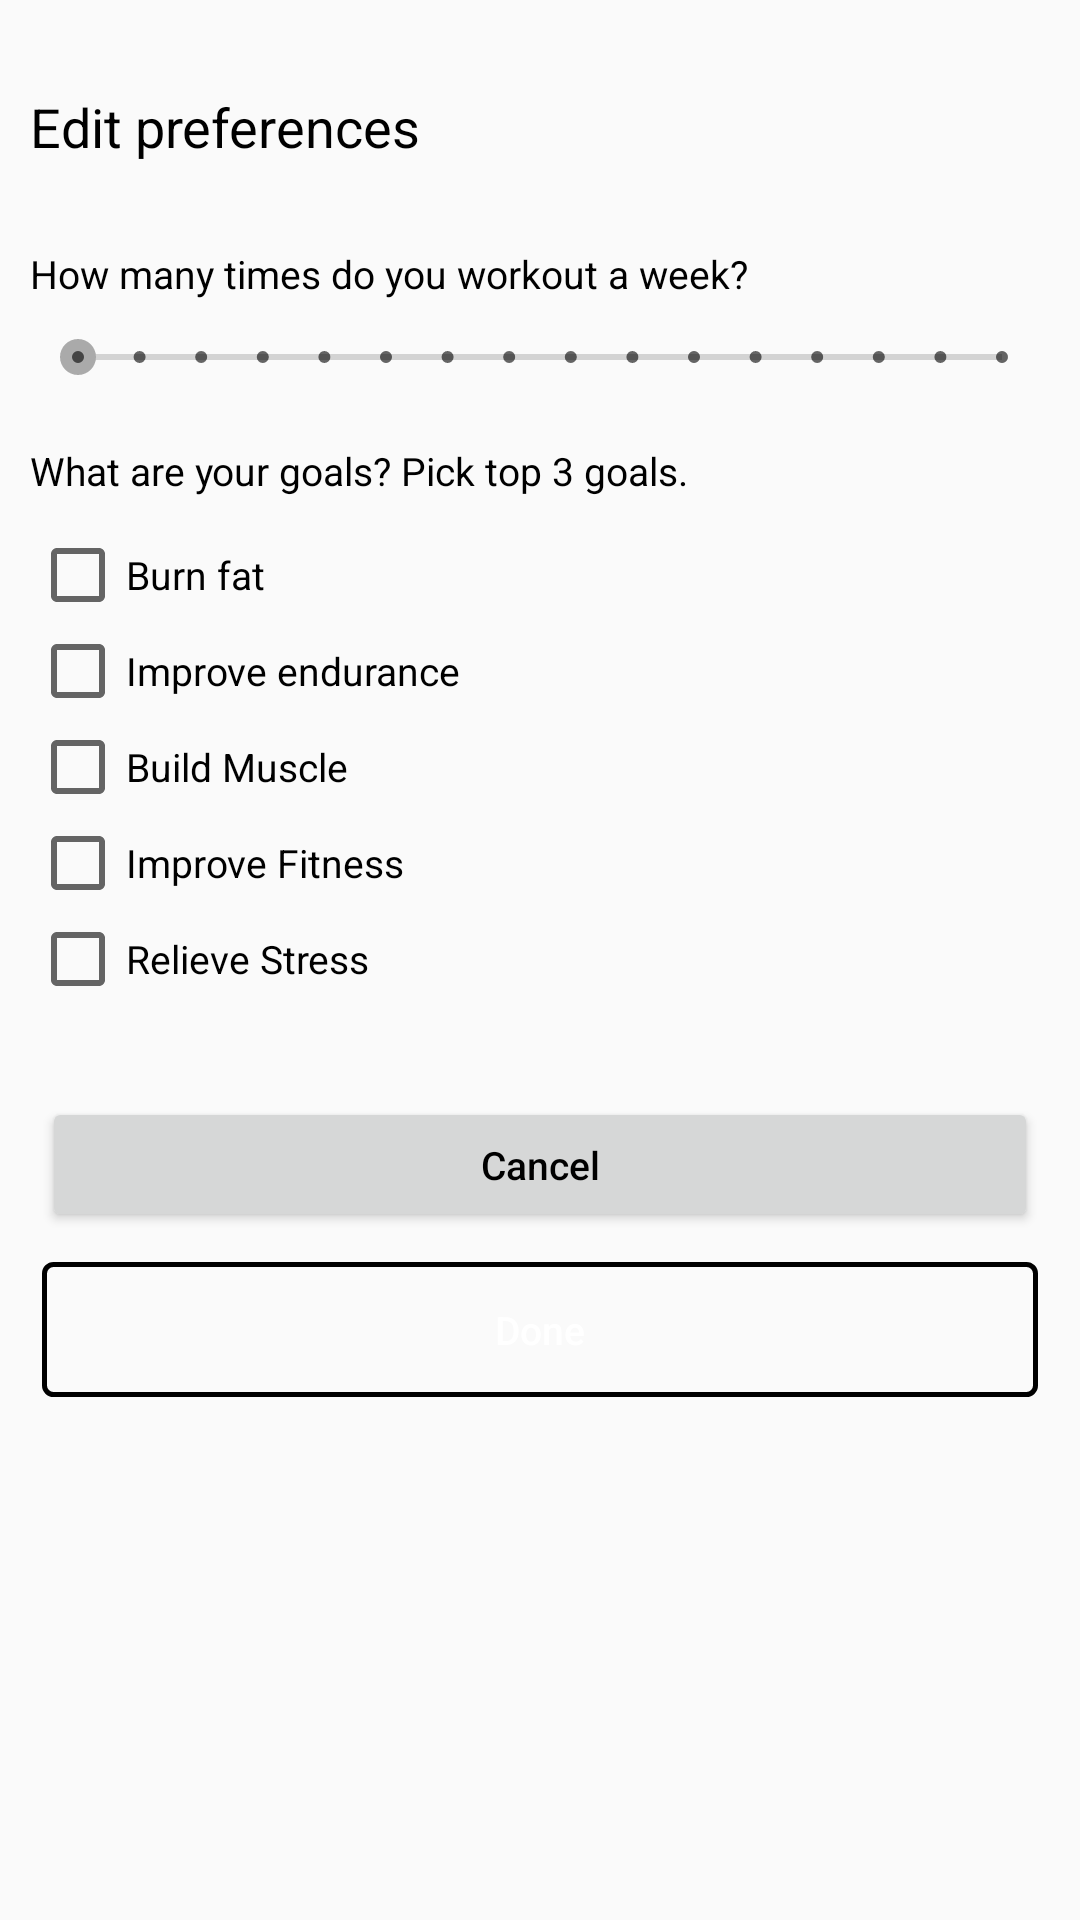

Produce the Android XML layout that renders to this screen, including the resource entries it uses.
<!-- AndroidManifest.xml: application theme AppTheme -->
<!-- res/layout/activity_update_profile.xml -->
<?xml version="1.0" encoding="utf-8"?>
<LinearLayout xmlns:android="http://schemas.android.com/apk/res/android"
    xmlns:tools="http://schemas.android.com/tools"
    android:layout_width="match_parent"
    android:layout_height="match_parent"
    tools:context=".UpdateProfileActivity"
    android:orientation="horizontal">

    <ScrollView
        android:layout_width="match_parent"
        android:layout_height="match_parent">

        <LinearLayout
            android:layout_width="match_parent"
            android:layout_height="wrap_content"
            android:layout_marginStart="10dp"
            android:layout_marginEnd="10dp"
            android:gravity="center_horizontal"
            android:orientation="vertical">

            <TextView
                android:layout_width="match_parent"
                android:layout_height="wrap_content"
                android:layout_marginTop="30dp"
                android:layout_marginBottom="8dp"
                android:text="Edit preferences"
                android:textSize="@dimen/title_size" />

            <LinearLayout
                android:layout_width="match_parent"
                android:layout_height="wrap_content"
                android:layout_marginTop="20dp"
                android:orientation="vertical">

                <LinearLayout
                    android:layout_width="match_parent"
                    android:layout_height="wrap_content"
                    android:layout_marginBottom="20dp"
                    android:orientation="vertical">

                    <RelativeLayout
                        android:layout_width="match_parent"
                        android:layout_height="wrap_content"
                        android:gravity="fill_horizontal"
                        android:orientation="horizontal">

                        <TextView
                            android:layout_width="wrap_content"
                            android:layout_height="wrap_content"
                            android:layout_marginBottom="10dp"
                            android:text="How many times do you workout a week?" />

                        <TextView
                            android:id="@+id/seekBarText"
                            android:layout_width="wrap_content"
                            android:layout_height="wrap_content"
                            android:layout_alignParentEnd="true"
                            android:text="" />

                    </RelativeLayout>


                    <SeekBar
                        android:id="@+id/seekBar"
                        style="@style/Widget.AppCompat.SeekBar.Discrete"
                        android:layout_width="match_parent"
                        android:layout_height="wrap_content"
                        android:layout_gravity="center"
                        android:max="15"
                        android:progress="0"
                        android:progressTint="@color/colorPrimaryDark" />
                </LinearLayout>


                <LinearLayout
                    android:layout_width="match_parent"
                    android:layout_height="wrap_content"
                    android:layout_marginBottom="20dp"
                    android:orientation="vertical">

                    <TextView
                        android:layout_width="match_parent"
                        android:layout_height="wrap_content"
                        android:layout_marginBottom="10dp"
                        android:text="What are your goals? Pick top 3 goals." />

                    <CheckBox
                        android:id="@+id/radioButton1"
                        android:layout_width="wrap_content"
                        android:layout_height="wrap_content"
                        android:text="Burn fat" />

                    <CheckBox
                        android:id="@+id/radioButton2"
                        android:layout_width="wrap_content"
                        android:layout_height="wrap_content"
                        android:text="Improve endurance" />

                    <CheckBox
                        android:id="@+id/radioButton3"
                        android:layout_width="wrap_content"
                        android:layout_height="wrap_content"
                        android:text="Build Muscle" />

                    <CheckBox
                        android:id="@+id/radioButton4"
                        android:layout_width="wrap_content"
                        android:layout_height="wrap_content"
                        android:text="Improve Fitness" />

                    <CheckBox
                        android:id="@+id/radioButton5"
                        android:layout_width="wrap_content"
                        android:layout_height="wrap_content"
                        android:text="Relieve Stress" />
                </LinearLayout>
            </LinearLayout>

            <Button
                android:id="@+id/cancelButton"
                android:layout_width="match_parent"
                android:layout_height="wrap_content"
                android:layout_marginLeft="4dp"
                android:layout_marginTop="10dp"
                android:layout_marginRight="4dp"
                android:minHeight="45dp"
                android:text="Cancel"
                android:textAllCaps="false" />

            <Button
                android:id="@+id/saveButton"
                android:layout_width="match_parent"
                android:layout_height="wrap_content"
                android:layout_marginLeft="4dp"
                android:layout_marginTop="10dp"
                android:layout_marginRight="4dp"
                android:layout_marginBottom="50dp"
                android:background="@drawable/btn_background"
                android:minHeight="45dp"
                android:text="Done"
                android:textAllCaps="false"
                android:textColor="#ffffff" />

        </LinearLayout>

    </ScrollView>

    <ImageView
        android:id="@+id/back"
        android:layout_width="wrap_content"
        android:layout_height="wrap_content"
        android:layout_gravity="start"
        android:src="@drawable/ic_arrow_back_black_24dp" />


</LinearLayout>
<!-- resources referenced by this layout -->
<resources>
  <color name="colorPrimaryDark">#000000</color>
  <dimen name="title_size">18sp</dimen>
  <!-- drawable btn_background (drawable) -->
  <?xml version="1.0" encoding="utf-8"?>
  <shape xmlns:android="http://schemas.android.com/apk/res/android" android:shape="rectangle">
      <stroke android:width="5px" android:color="@color/colorPrimaryDark"/>
      <corners android:radius="3dp" />
  </shape>
  <style name="AppTheme" parent="Theme.AppCompat.Light.DarkActionBar">
          
          <item name="android:windowAnimationStyle">@null</item>
          <item name="colorPrimary">@color/colorPrimaryDark</item>
          <item name="colorPrimaryDark">@color/colorPrimaryDark</item>
          <item name="colorAccent">@color/colorAccentOne</item>
          <item name="android:textColor">@color/colorPrimaryDark</item>
          <item name="android:textSize">13sp</item>
      </style>
  <color name="colorAccentOne">#AAAAAA</color>
</resources>
